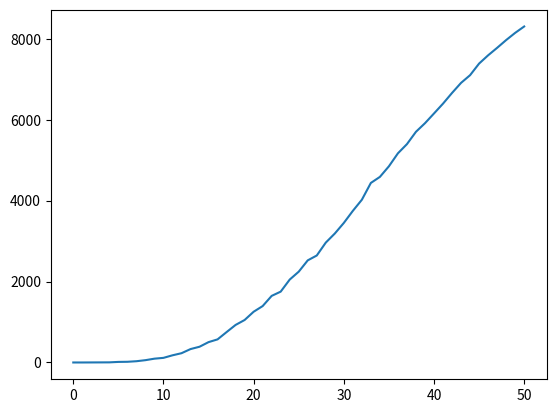

Write the Python code that produced this figure.
from random import random


f_end = 0.5
f_start = 0
f_step = 0.01
f = int((f_end - f_start) / f_step) + 1 
print(f)


# fStartInt = int(f_start / f_step)
# fEndInt = int(f_end / f_step)
# for i in range(fStartInt, fEndInt):
#     print(i * f_step)

w = 0.3 
tau = 200 

u = 0
out = []


for j in range(f):
    # print(j)
    out.append([])
    s = [[random() < f_start for jj in range(10)] for ii in range(10000)]
    # print(s[0])
    # print(sum(s[0]))

    for i in range(len(s)):
        new_u = u * (1 - 1/tau) + w * sum(s[i])
        if new_u > 1:
            new_u = True
        else:
            new_u = False

        out[j].append(new_u)   

    f_start += f_step

# print(out) 
# print(len(out)) 

res = []

for elem in out:
    # print(sum(elem))
    res.append(sum(elem))

def draw(data):
    import matplotlib.pyplot as plt
    import numpy as np 

    # convert Boolean values to integers
    data = np.array(data, dtype=int)

    # plot heatmap
    plt.plot(data)

    # show plot
    plt.show()   

draw(res)